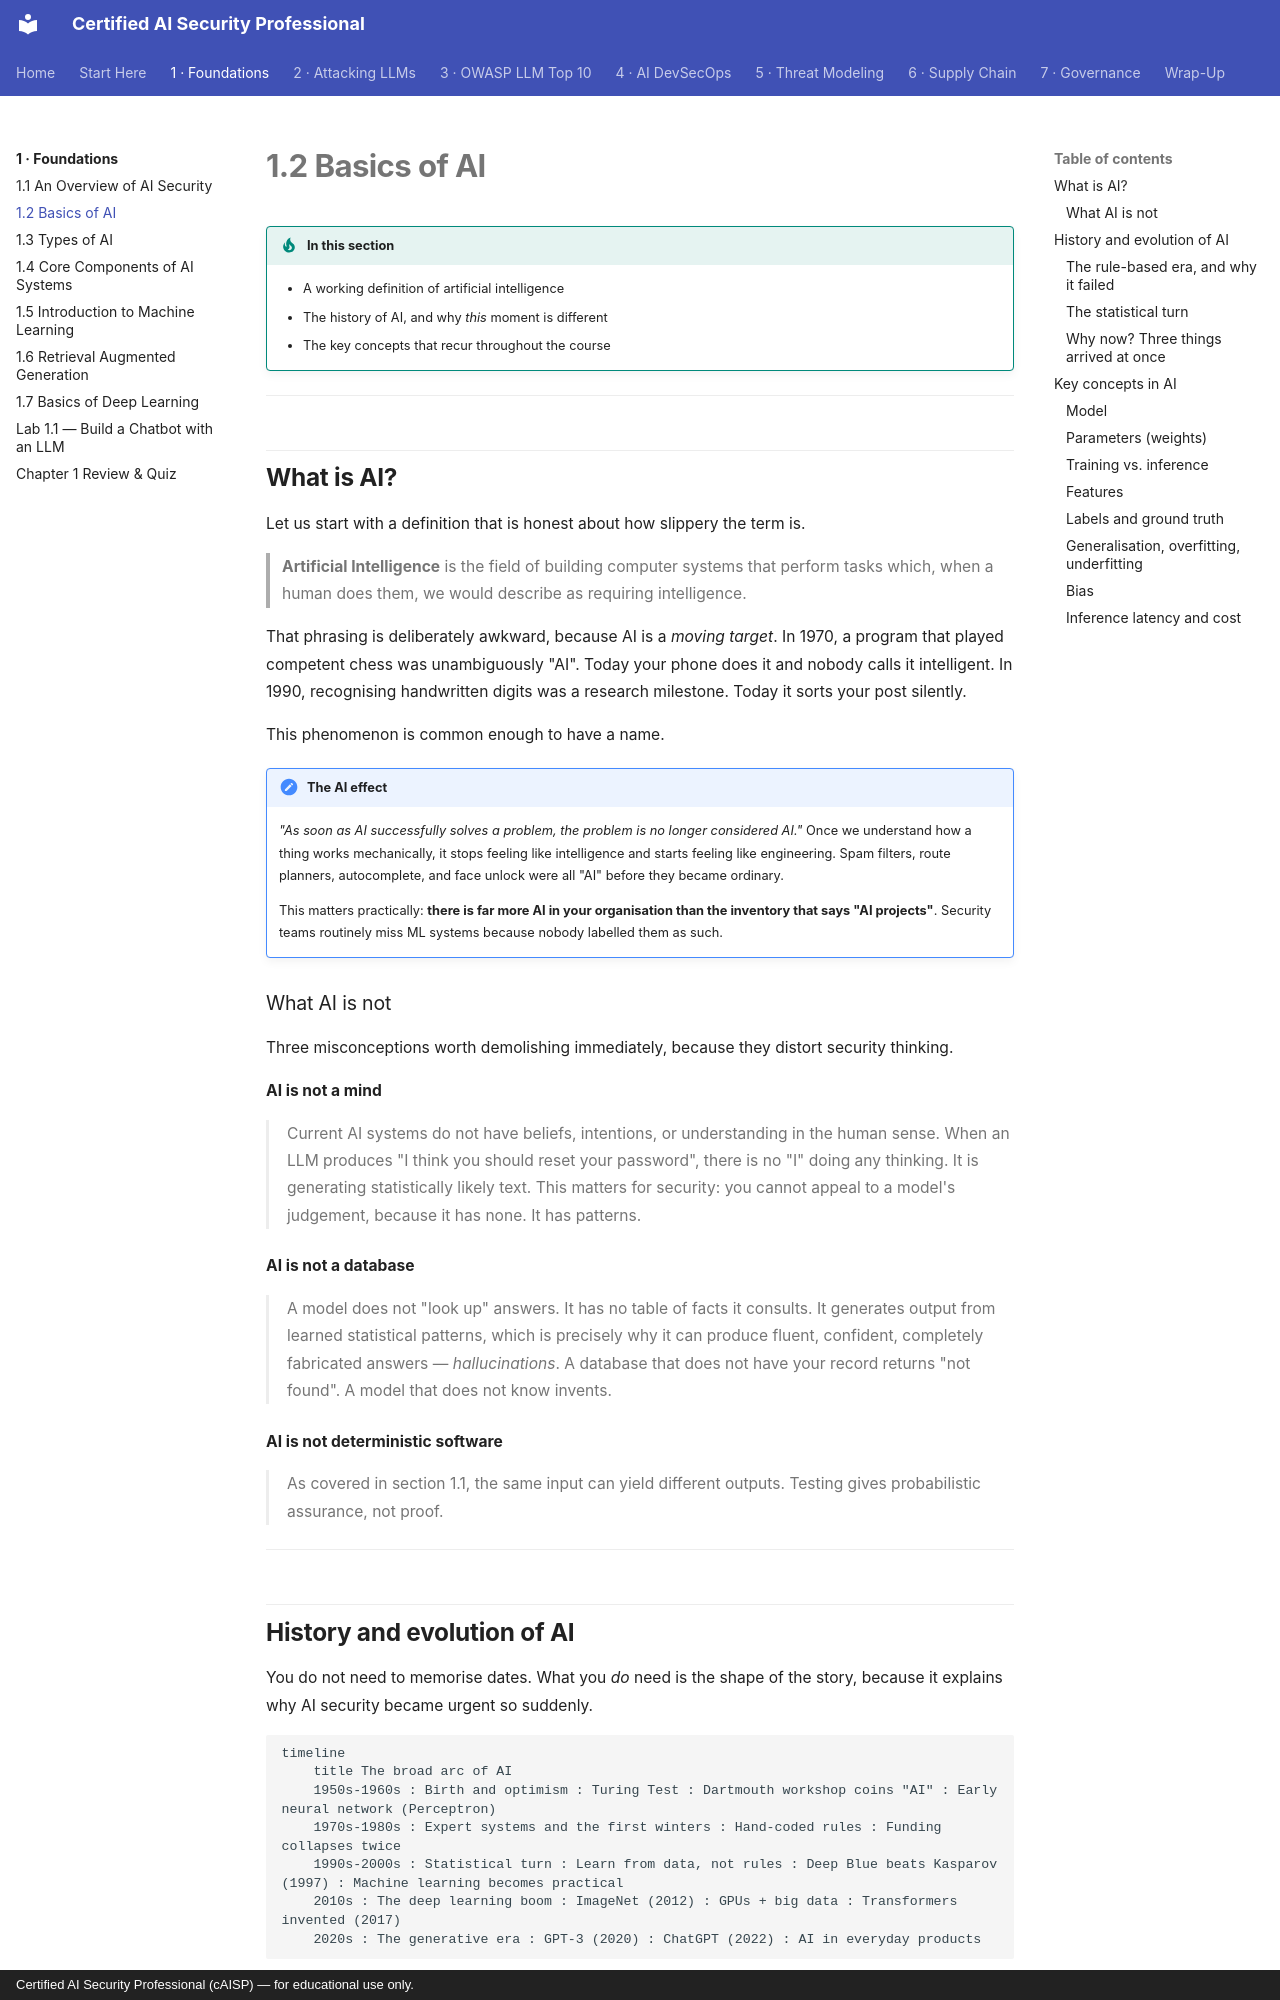

repository: def-SaYaN/Certified-AI-Security-Professional · page: chapter-01/02-basics-of-ai/index.html · generator: mkdocs · copyright: Certified AI Security Professional (cAISP) — for educational use only.

---
tags:
  - Chapter 1
---

# 1.2 Basics of AI

!!! objective "In this section"
    - A working definition of artificial intelligence
    - The history of AI, and why *this* moment is different
    - The key concepts that recur throughout the course

---

## What is AI?

Let us start with a definition that is honest about how slippery the term is.

> **Artificial Intelligence** is the field of building computer systems that perform tasks
> which, when a human does them, we would describe as requiring intelligence.

That phrasing is deliberately awkward, because AI is a *moving target*. In 1970, a program
that played competent chess was unambiguously "AI". Today your phone does it and nobody calls
it intelligent. In 1990, recognising handwritten digits was a research milestone. Today it
sorts your post silently.

This phenomenon is common enough to have a name.

!!! note "The AI effect"
    *"As soon as AI successfully solves a problem, the problem is no longer considered
    AI."* Once we understand how a thing works mechanically, it stops feeling like
    intelligence and starts feeling like engineering. Spam filters, route planners,
    autocomplete, and face unlock were all "AI" before they became ordinary.

    This matters practically: **there is far more AI in your organisation than the inventory
    that says "AI projects"**. Security teams routinely miss ML systems because nobody
    labelled them as such.

### What AI is not

Three misconceptions worth demolishing immediately, because they distort security thinking.

<dl class="caisp-terms" markdown>

<dt>AI is not a mind</dt>
<dd>Current AI systems do not have beliefs, intentions, or understanding in the human sense.
When an LLM produces "I think you should reset your password", there is no "I" doing any
thinking. It is generating statistically likely text. This matters for security: you cannot
appeal to a model's judgement, because it has none. It has patterns.</dd>

<dt>AI is not a database</dt>
<dd>A model does not "look up" answers. It has no table of facts it consults. It generates
output from learned statistical patterns, which is precisely why it can produce fluent,
confident, completely fabricated answers — <em>hallucinations</em>. A database that does not
have your record returns "not found". A model that does not know invents.</dd>

<dt>AI is not deterministic software</dt>
<dd>As covered in section 1.1, the same input can yield different outputs. Testing gives
probabilistic assurance, not proof.</dd>

</dl>

---

## History and evolution of AI

You do not need to memorise dates. What you *do* need is the shape of the story, because it
explains why AI security became urgent so suddenly.

```mermaid
timeline
    title The broad arc of AI
    1950s-1960s : Birth and optimism : Turing Test : Dartmouth workshop coins "AI" : Early neural network (Perceptron)
    1970s-1980s : Expert systems and the first winters : Hand-coded rules : Funding collapses twice
    1990s-2000s : Statistical turn : Learn from data, not rules : Deep Blue beats Kasparov (1997) : Machine learning becomes practical
    2010s : The deep learning boom : ImageNet (2012) : GPUs + big data : Transformers invented (2017)
    2020s : The generative era : GPT-3 (2020) : ChatGPT (2022) : AI in everyday products
```
